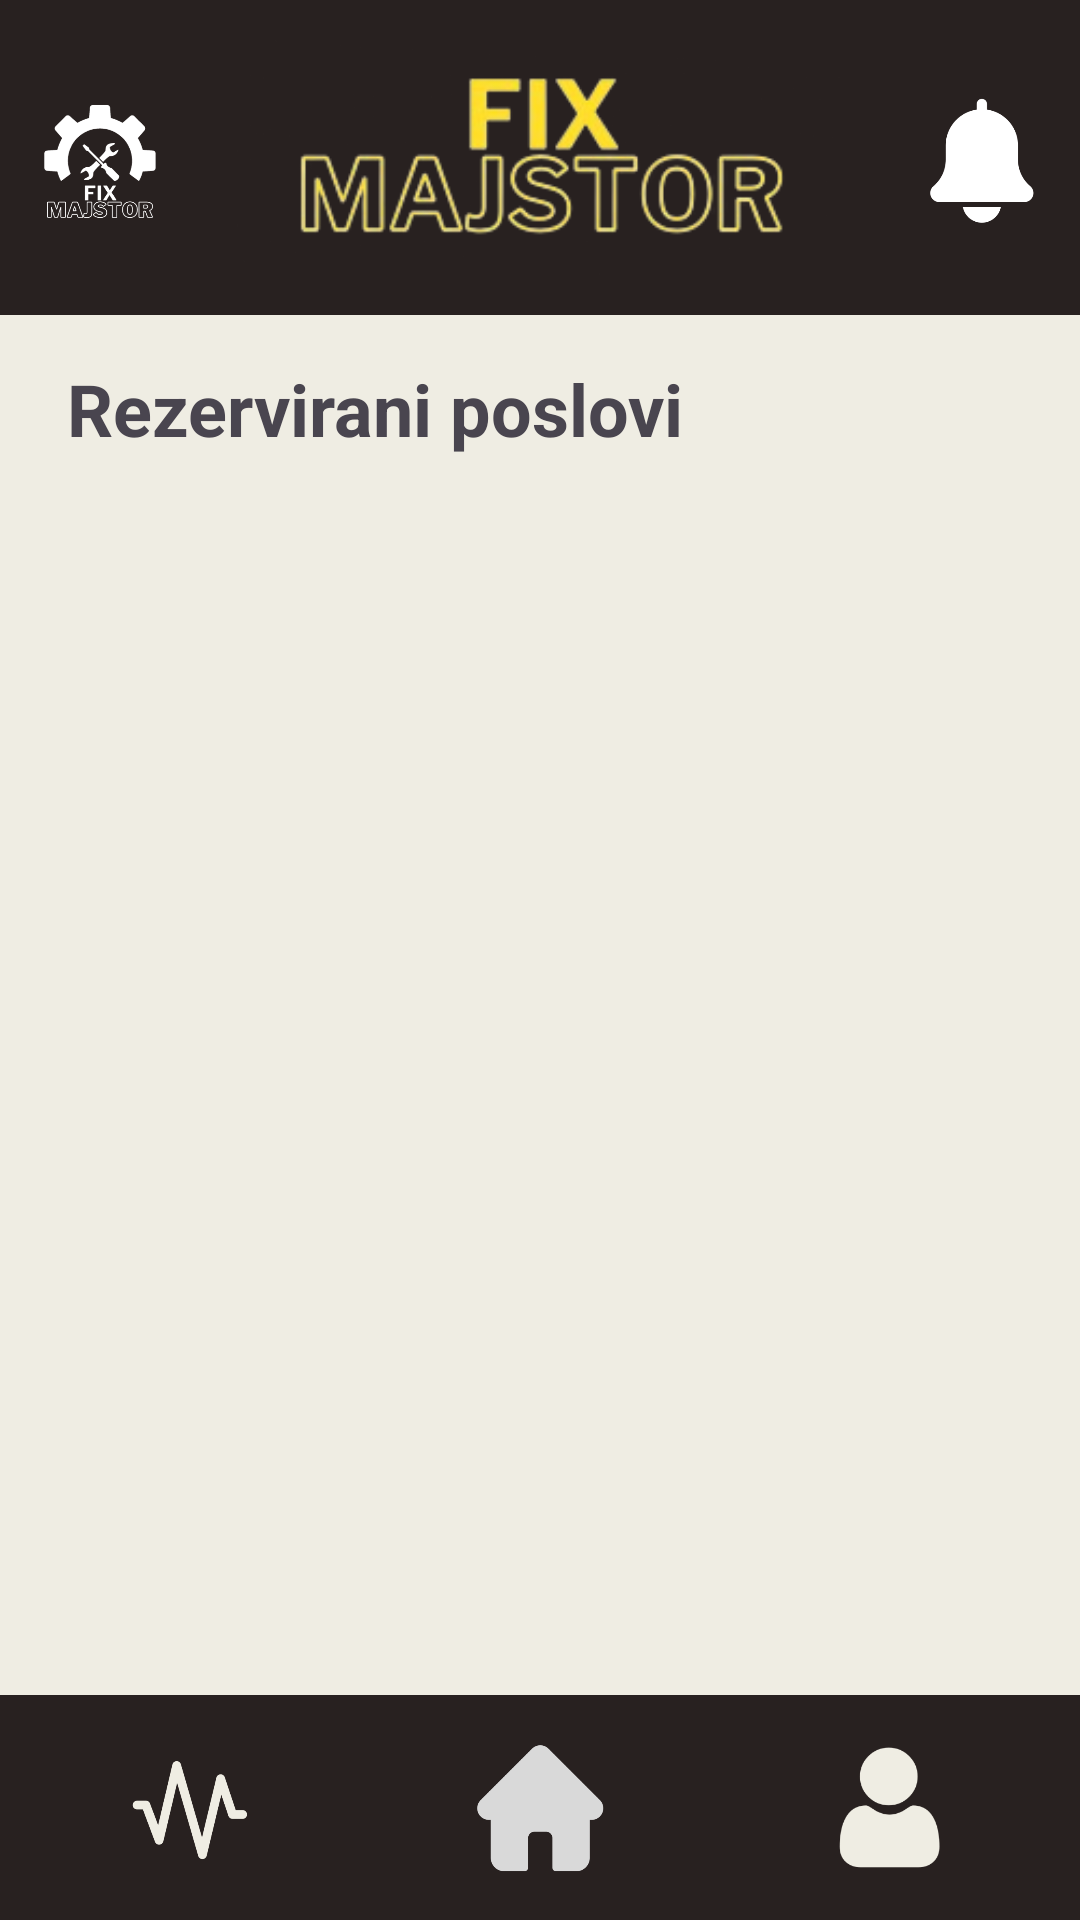

Android layout source for this screen:
<!-- AndroidManifest.xml: application theme Theme.FixMajstorApp -->
<!-- res/layout/activity_jobs.xml -->
<?xml version="1.0" encoding="utf-8"?>
<androidx.constraintlayout.widget.ConstraintLayout xmlns:android="http://schemas.android.com/apk/res/android"
    xmlns:app="http://schemas.android.com/apk/res-auto"
    android:layout_width="match_parent"
    android:layout_height="match_parent"
    android:background="#EFEDE3">

    <LinearLayout
        android:layout_width="match_parent"
        android:layout_height="match_parent"
        android:gravity="center_horizontal"
        android:orientation="vertical"
        app:layout_constraintBottom_toBottomOf="parent"
        app:layout_constraintEnd_toEndOf="parent"
        app:layout_constraintStart_toStartOf="parent"
        app:layout_constraintTop_toTopOf="parent">

        <include layout="@layout/include_navbar" />

        <TextView
            android:id="@+id/textView8"
            android:layout_width="match_parent"
            android:layout_height="wrap_content"
            android:layout_marginStart="15dp"
            android:layout_marginTop="15dp"
            android:layout_marginBottom="10dp"
            android:text="Rezervirani poslovi"
            android:textSize="24sp"
            android:textStyle="bold" />

        <androidx.recyclerview.widget.RecyclerView
            android:id="@+id/jobListView"
            android:layout_width="match_parent"
            android:layout_height="wrap_content"
            app:layout_constraintBottom_toTopOf="@id/include_bottom_menu"
            app:layout_constraintEnd_toEndOf="parent"
            app:layout_constraintStart_toStartOf="parent"
            app:layout_constraintTop_toTopOf="parent" />

        <include layout="@layout/include_bottom_menu" />
    </LinearLayout>
</androidx.constraintlayout.widget.ConstraintLayout>
<!-- res/layout/include_navbar.xml (included above) -->
<?xml version="1.0" encoding="utf-8"?>
<androidx.constraintlayout.widget.ConstraintLayout xmlns:android="http://schemas.android.com/apk/res/android"
    xmlns:app="http://schemas.android.com/apk/res-auto"
    android:layout_width="match_parent"
    android:layout_height="105dp"
    android:background="#282120">

    <LinearLayout
        android:layout_width="match_parent"
        android:layout_height="105dp"
        android:orientation="horizontal"
        app:layout_constraintEnd_toEndOf="parent"
        app:layout_constraintStart_toStartOf="parent"
        app:layout_constraintTop_toTopOf="parent">

        <ImageView
            android:id="@+id/imageView4"
            android:layout_width="150dp"
            android:layout_height="109dp"
            android:layout_weight="1"
            android:padding="13dp"
            android:src="@drawable/logo_white" />

        <ImageView
            android:layout_width="227dp"
            android:layout_height="wrap_content"
            android:padding="10dp"
            android:src="@drawable/logo_yellow" />

        <ImageView
            android:id="@+id/imageView5"
            android:layout_width="150dp"
            android:layout_height="109dp"
            android:layout_weight="1"
            android:padding="13dp"
            android:src="@drawable/notification" />

    </LinearLayout>

</androidx.constraintlayout.widget.ConstraintLayout>
<!-- res/layout/include_bottom_menu.xml (included above) -->
<?xml version="1.0" encoding="utf-8"?>
<androidx.constraintlayout.widget.ConstraintLayout xmlns:android="http://schemas.android.com/apk/res/android"
    xmlns:app="http://schemas.android.com/apk/res-auto"
    android:id="@+id/include_bottom_menu"
    android:layout_width="match_parent"
    android:layout_height="match_parent">

    <LinearLayout
        android:layout_width="match_parent"
        android:layout_height="75dp"
        android:background="#282120"
        android:padding="15dp"
        app:layout_constraintBottom_toBottomOf="parent">

        <ImageButton

            android:id="@+id/openJobsBtn"

            android:layout_width="0dp"
            android:layout_height="wrap_content"
            android:layout_marginRight="10dp"
            android:layout_weight="1"
            android:background="?android:attr/selectableItemBackground"

            android:contentDescription="Activity"

            android:scaleType="fitCenter"
            android:src="@drawable/activity" />

        <ImageButton
            android:id="@+id/homeBtn"
            android:layout_width="0dp"
            android:layout_height="wrap_content"
            android:layout_marginLeft="10dp"
            android:layout_marginRight="10dp"
            android:layout_weight="1"
            android:background="?android:attr/selectableItemBackground"

            android:contentDescription="Home"

            android:scaleType="fitCenter"
            android:src="@drawable/home" />

        <ImageButton
                android:id="@+id/userProfileBtn"
            android:layout_width="0dp"
            android:layout_height="wrap_content"
            android:layout_marginStart="10dp"
            android:layout_weight="1"
            android:background="?android:attr/selectableItemBackground"

            android:contentDescription="Profile"

            android:scaleType="fitCenter"
            android:src="@drawable/profile" />
    </LinearLayout>
</androidx.constraintlayout.widget.ConstraintLayout>
<!-- resources referenced by this layout -->
<resources>
  <!-- drawable activity: png bitmap (drawable, 12809 bytes) -->
  <!-- drawable home: png bitmap (drawable, 5948 bytes) -->
  <!-- drawable logo_white: png bitmap (drawable, 45538 bytes) -->
  <!-- drawable logo_yellow: png bitmap (drawable, 23566 bytes) -->
  <!-- drawable notification: png bitmap (drawable, 6699 bytes) -->
  <!-- drawable profile: png bitmap (drawable, 6466 bytes) -->
  <style name="Theme.FixMajstorApp" parent="Base.Theme.FixMajstorApp" />
  <style name="Base.Theme.FixMajstorApp" parent="Theme.Material3.DayNight.NoActionBar">
          
          
      </style>
</resources>
